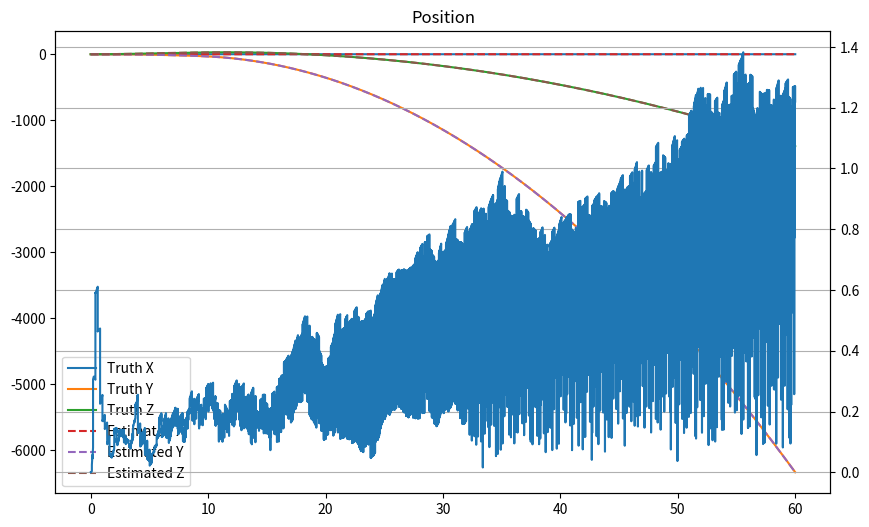
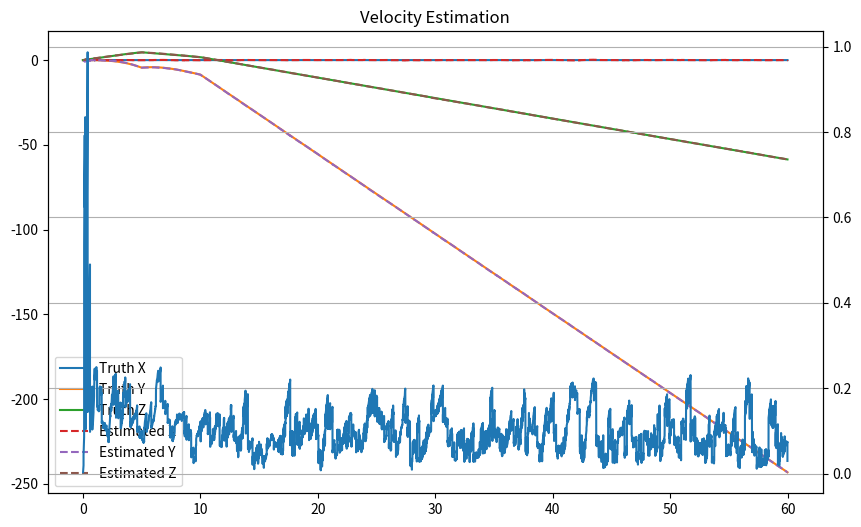
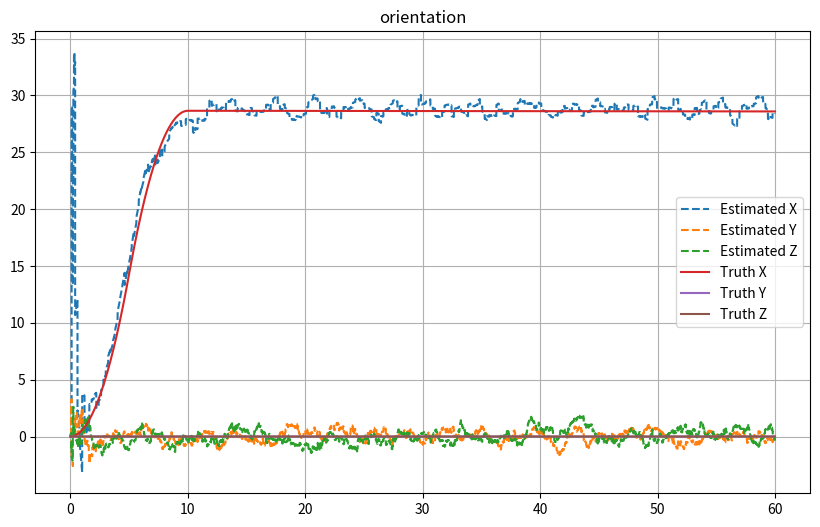
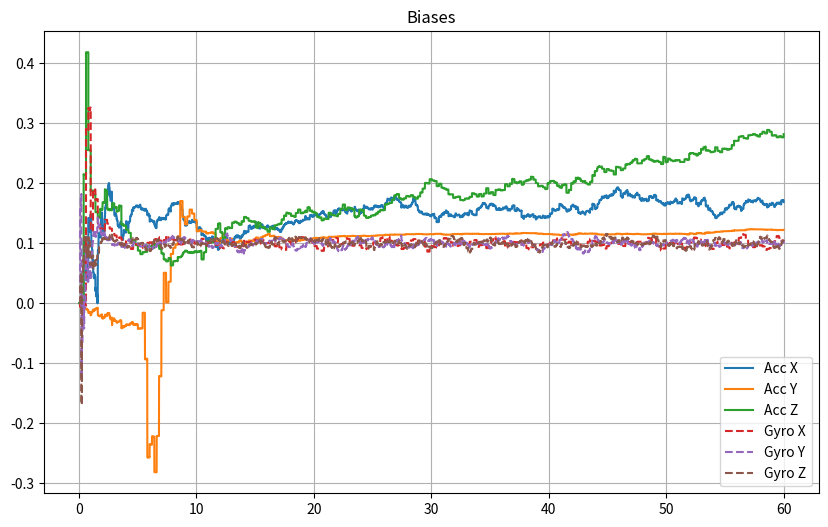
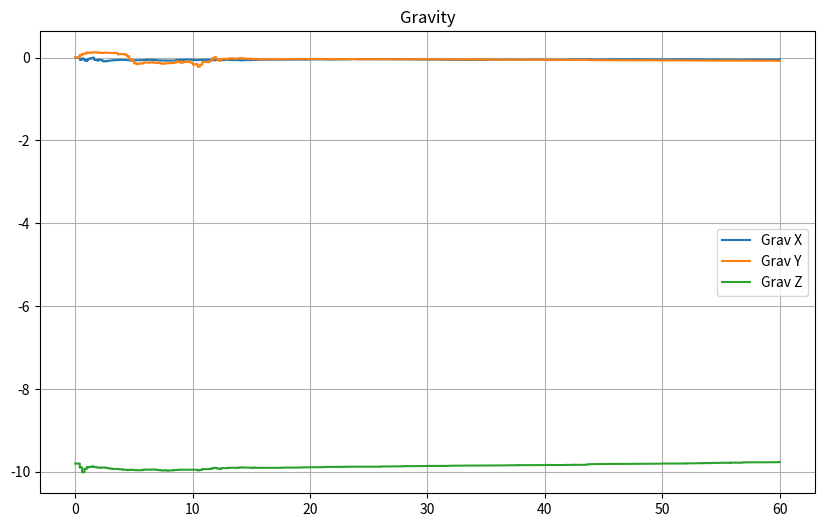
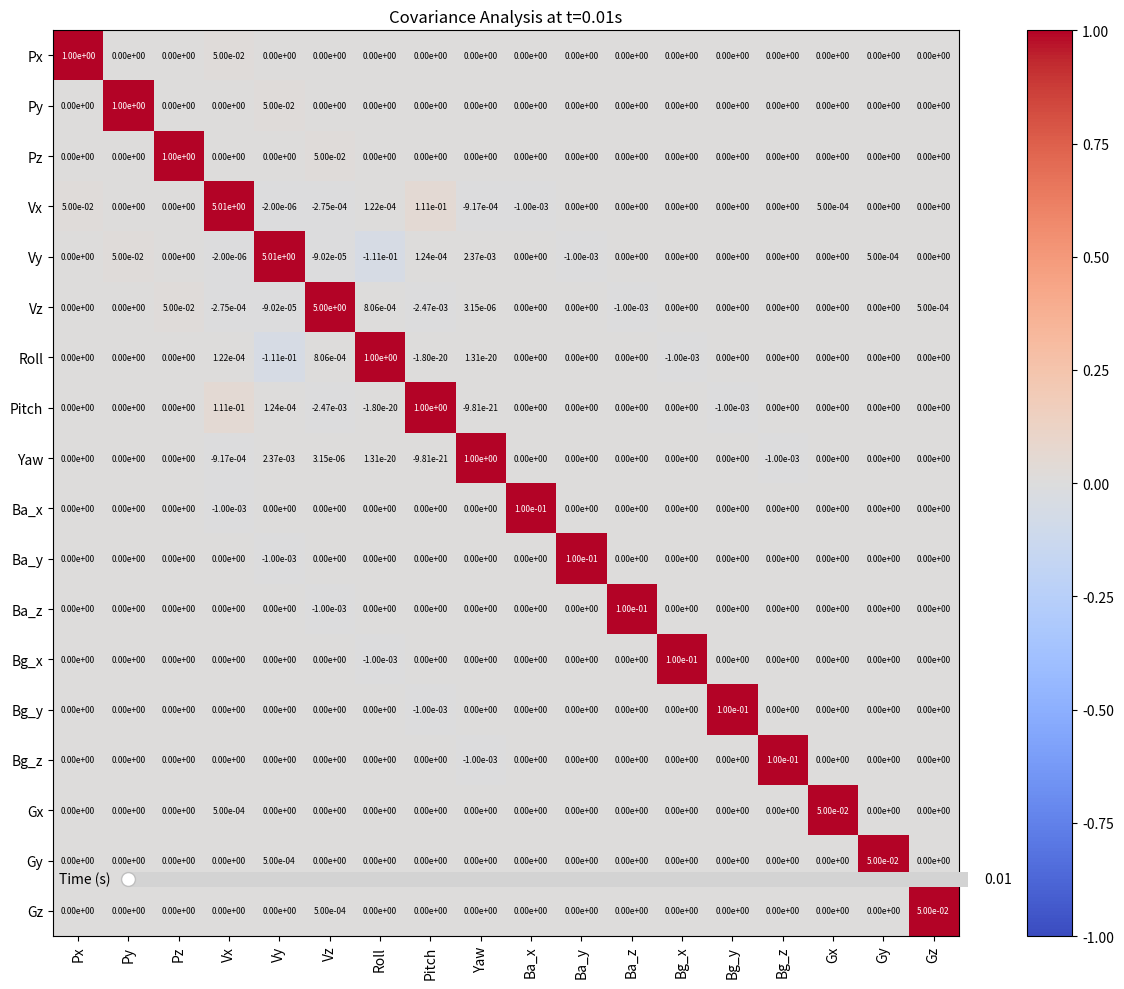

Reproduce these figures in Python, in order.
import numpy as np
import matplotlib.pyplot as plt
from matplotlib.widgets import Slider
from dataclasses import dataclass, field
from typing import List, Dict, Any, Optional, Tuple
from scipy.spatial.transform import Rotation
import pandas as pd
# %matplotlib qt
# --- Configuration Classes ---
@dataclass
class SensorConfig:
    update_rate_hz: float
    noise_std: np.ndarray  # Standard deviation vector
    bias: np.ndarray       # Constant bias vector
    name: str

# --- Data Logger ---
class DataLogger:
    def __init__(self):
        self.data: Dict[str, List[list]] = {}

    def log(self, time: float, **kwargs):
        """
        Logs variables with their timestamp.
        Usage: logger.log(t, acc=np.array([0,0,9.8]), alt=100.0)
        Structure stored: [[t, x, y, z], [t, x, y, z], ...]
        """
        for key, val in kwargs.items():
            if key not in self.data:
                self.data[key] = []
            
            # Normalize input to a flat list so we can prepend time
            if np.isscalar(val):
                val_list = [val]
            elif isinstance(val, np.ndarray):
                val_list = val.flatten().tolist()
            elif isinstance(val, list):
                val_list = val
            else:
                # Fallback for other iterables
                val_list = list(val)
            
            # Store [Time, Data_0, Data_1, ...]
            self.data[key].append([time] + val_list)

    def get_arrays(self):
        """
        Returns dictionary of numpy arrays.
        Format: key -> NxM array where Column 0 is Time.
        """
        return {k: np.array(v) for k, v in self.data.items()}
def skew_symmetric(array):
    
    return np.array([[0,-array[2], array[1]],
                         [array[2],0,-array[0]],
                         [-array[1],array[0],0]])

def quaternion_conjugate(q):
    """
    Returns the conjugate (inverse for unit quaternions).
    q = [w, x, y, z] -> q* = [w, -x, -y, -z]
    """
    w, x, y, z = q
    return np.array([w, -x, -y, -z])

def euler_to_quaternion(roll, pitch, yaw):
    """
    Converts Euler angles to a Quaternion (Hamilton Convention: [w, x, y, z]).
    
    Args:
        roll (float): Rotation around X-axis in radians.
        pitch (float): Rotation around Y-axis in radians.
        yaw (float): Rotation around Z-axis in radians.
        
    Returns:
        np.array: A 4-element unit quaternion [w, x, y, z]
    """
    cr = np.cos(roll * 0.5)
    sr = np.sin(roll * 0.5)
    cp = np.cos(pitch * 0.5)
    sp = np.sin(pitch * 0.5)
    cy = np.cos(yaw * 0.5)
    sy = np.sin(yaw * 0.5)

    q_w = cr * cp * cy + sr * sp * sy
    q_x = sr * cp * cy - cr * sp * sy
    q_y = cr * sp * cy + sr * cp * sy
    q_z = cr * cp * sy - sr * sp * cy

    return np.array([q_w, q_x, q_y, q_z])

def quaternion_to_euler(quaternions):
    """
    Converts a Quaternion (Hamilton Convention: [w, x, y, z]) or an 
    nx4 array of Quaternions to Euler angles (roll, pitch, yaw) 
    (intrinsic Z-Y-X sequence).

    Args:
        quaternions (np.array): A 4-element unit quaternion [w, x, y, z] 
                                or an nx4 array of quaternions.

    Returns:
        np.array: A 3-element array [roll, pitch, yaw] in radians, 
                  or an nx3 array of [roll, pitch, yaw] for array input.
    """
    # Ensure input is a NumPy array and determine if it's a single quaternion or an array
    quaternions = np.asarray(quaternions)
    
    # Check if the input is a single 4-element quaternion
    is_single_quaternion = quaternions.ndim == 1 or quaternions.shape[-1] != 4
    if is_single_quaternion:
        # Reshape to a 1x4 array for unified processing
        q = quaternions.reshape(1, 4)
        was_single = True
    else:
        # Input is an nx4 array
        q = quaternions
        was_single = False

    # Separate quaternion components
    # The convention is [w, x, y, z]
    q_w = q[:, 0]
    q_x = q[:, 1]
    q_y = q[:, 2]
    q_z = q[:, 3]
    
    # --- Calculations for Z-Y-X (Roll-Pitch-Yaw) sequence ---
    
    # Roll (Rotation around X-axis)
    # roll = atan2(2*(q_w*q_x + q_y*q_z), 1 - 2*(q_x**2 + q_y**2))
    sinr_cosp = 2.0 * (q_w * q_x + q_y * q_z)
    cosr_cosp = 1.0 - 2.0 * (q_x**2 + q_y**2)
    roll = np.arctan2(sinr_cosp, cosr_cosp)
    
    # Pitch (Rotation around Y-axis)
    # pitch = asin(2*(q_w*q_y - q_z*q_x))
    sinp = 2.0 * (q_w * q_y - q_z * q_x)
    
    # Clamping the argument of arcsin to the range [-1, 1] to prevent
    # domain errors due to floating point inaccuracies
    # The max value for sinp is +/-1.0, but float precision can cause values
    # slightly outside this range (e.g., 1.0000000000000002)
    sinp = np.clip(sinp, -1.0, 1.0)
    pitch = np.arcsin(sinp)
    
    # Yaw (Rotation around Z-axis)
    # yaw = atan2(2*(q_w*q_z + q_x*q_y), 1 - 2*(q_y**2 + q_z**2))
    siny_cosp = 2.0 * (q_w * q_z + q_x * q_y)
    cosy_cosp = 1.0 - 2.0 * (q_y**2 + q_z**2)
    yaw = np.arctan2(siny_cosp, cosy_cosp)
    
    # Combine the results into an Nx3 array
    eulers = np.stack((roll, pitch, yaw), axis=-1)
    
    # Return the correct shape based on the input
    if was_single:
        # Return a 1D array if a single quaternion was input
        return eulers.flatten()
    else:
        # Return the Nx3 array for array input
        return eulers
    
def axis_angle_to_quaternion(omega_x, omega_y, omega_z, dt):
    """
    Converts an angular velocity vector over a time step into a delta quaternion.
    Implements Equation 101 from the paper.
    
    Args:
        omega_x, omega_y, omega_z (float): Angular rates in rad/s (gyro - bias).
        dt (float): Time step in seconds.
        
    Returns:
        np.array: A 4-element unit quaternion [w, x, y, z] representing the small rotation.
    """
    # 1. Calculate the rotation vector magnitude (angle theta)
    # This corresponds to ||v|| in the paper
    theta = np.sqrt(omega_x**2 + omega_y**2 + omega_z**2) * dt
    
    # Handle the zero-rotation edge case to avoid division by zero
    if theta < 1e-6:
        return np.array([1.0, 0.0, 0.0, 0.0])
    
    # 2. Calculate the unit axis u = v / ||v||
    # We multiply by sin(theta/2) directly to match Eq 101: [cos(phi/2), u*sin(phi/2)]
    half_theta = 0.5 * theta
    k = np.sin(half_theta) / theta # Scaling factor
    
    dq_w = np.cos(half_theta)
    dq_x = omega_x * dt * k
    dq_y = omega_y * dt * k
    dq_z = omega_z * dt * k
    
    return np.array([dq_w, dq_x, dq_y, dq_z])

def quaternion_product(p, q):
    """
    Computes the Hamilton product of two quaternions p and q.
    Implements Equation 12 from "Quaternion kinematics for the error-state Kalman filter".
    
    Args:
        p (np.array): Left quaternion [w, x, y, z]
        q (np.array): Right quaternion [w, x, y, z]
        
    Returns:
        np.array: The resulting quaternion p (x) q
    """
    pw, px, py, pz = p
    qw, qx, qy, qz = q
    
    # Equation 12 matrix expansion
    w = pw * qw - px * qx - py * qy - pz * qz
    x = pw * qx + px * qw + py * qz - pz * qy
    y = pw * qy - px * qz + py * qw + pz * qx
    z = pw * qz + px * qy - py * qx + pz * qw
    
    return np.array([w, x, y, z])
# --- Updated Physics Model ---
class Quadcopter:
    def __init__(self, initial_state: np.ndarray):
        self.state = initial_state
        self.g = 9.81
        self.mass = 1.0
        self.mag_earth = np.array([1.0, 0.0, 0.0]) 
        self.mag_earth = self.mag_earth / np.linalg.norm(self.mag_earth)
    def rotate_vector(self, q: np.ndarray, v: np.ndarray) -> np.ndarray:
        """Rotates vector v by quaternion q (Body -> Earth)"""
        qw, qx, qy, qz = q
        
        # Standard Rotation Matrix (Body to Earth)
        R = np.array([
            [1 - 2*qy**2 - 2*qz**2,     2*qx*qy - 2*qz*qw,     2*qx*qz + 2*qy*qw],
            [    2*qx*qy + 2*qz*qw, 1 - 2*qx**2 - 2*qz**2,     2*qy*qz - 2*qx*qw],
            [    2*qx*qz - 2*qy*qw,     2*qy*qz + 2*qx*qw, 1 - 2*qx**2 - 2*qy**2]
        ])
        return R @ v

    def get_true_acceleration_earth(self, state: np.ndarray, control_input: np.ndarray) -> np.ndarray:
        """
        Calculates the true coordinate acceleration in the Earth Frame.
        This includes Gravity + Thrust (and Drag if we added it).
        """
        q = state[6:10]
        
        # 1. Thrust: Rotate Body frame thrust into Earth frame
        thrust_body = control_input[0:3]
        thrust_earth = self.rotate_vector(q, thrust_body)
        
        # 2. Gravity: Defined in Earth frame (Z-Up)
        gravity_earth = np.array([0, 0, -self.g])
        
        # 3. Newton's 2nd Law: F = ma  ->  a = F/m
        # Note: In a real sim, you would add Drag here: (Thrust + Drag + Gravity) / m
        accel_earth = gravity_earth + (thrust_earth / self.mass)
        return accel_earth

    def get_state_derivative(self, state: np.ndarray, control_input: np.ndarray) -> np.ndarray:
        # Unpack
        vel = state[3:6]
        q = state[6:10]
        rates = state[10:13]

        # 1. Position Dot
        pos_dot = vel

        # 2. Velocity Dot (Use the helper we just made)
        vel_dot = self.get_true_acceleration_earth(state, control_input)

        # 3. Quaternion Dot
        qw, qx, qy, qz = q
        q_dot = 0.5 * np.array([
            [-qx, -qy, -qz],
            [ qw, -qz,  qy],
            [ qz,  qw, -qx],
            [-qy,  qx,  qw]
        ]) @ rates

        # 4. Rates Dot (Simplified torque model)
        rates_dot = control_input[3:6] 

        return np.concatenate([pos_dot, vel_dot, q_dot, rates_dot])

    def step(self, dt: float, control_input: np.ndarray):
        k1 = self.get_state_derivative(self.state, control_input)
        self.state = self.state + k1 * dt
        
        # Normalize Quaternion
        q = self.state[6:10]
        self.state[6:10] = q / np.linalg.norm(q)
        
        return self.state
# --- Sensor Base Class ---
class Sensor:
    def __init__(self, config: SensorConfig):
        self.config = config
        self.last_update_time = 0.0
        self.dt = 1.0 / config.update_rate_hz

    def needs_update(self, current_time: float) -> bool:
        return current_time >= self.last_update_time + self.dt

    def add_noise_and_bias(self, true_value: np.ndarray) -> np.ndarray:
        noise = np.random.normal(0, self.config.noise_std)
        return true_value + self.config.bias + noise

class GPS(Sensor): # Base class Sensor is unchanged from previous message
    def __init__(self, config): # Re-init to access Base
        self.config = config
        self.last_update_time = 0.0
        self.dt = 1.0 / config.update_rate_hz

    def needs_update(self, current_time: float) -> bool:
        return current_time >= self.last_update_time + self.dt

    def add_noise_and_bias(self, true_value: np.ndarray) -> np.ndarray:
        noise = np.random.normal(0, self.config.noise_std)
        return true_value + self.config.bias + noise
        
    def get_measurement(self, current_time: float, true_state: np.ndarray) -> np.ndarray:
        if self.needs_update(current_time):
            self.last_update_time = current_time
            # true_state: [pos(3), vel(3), quat(4), rates(3)]
            true_pos_vel = true_state[0:6]
            return self.add_noise_and_bias(true_pos_vel)
        return None

class IMU(Sensor): # Assumes 'Sensor' base class from previous code exists
    def __init__(self, config):
        self.config = config
        self.last_update_time = 0.0
        self.dt = 1.0 / config.update_rate_hz
        # We need access to the Quadcopter class logic for rotation
        # Ideally, we pass the quad object or use static methods, 
        # but for this snippet I will instantiate a dummy quad for math 
        # or rely on the caller passing the quad instance. 
        # Let's assume the caller passes the Quadcopter instance.

    def needs_update(self, current_time: float) -> bool:
        return current_time >= self.last_update_time + self.dt

    def add_noise_and_bias(self, true_value: np.ndarray) -> np.ndarray:
        noise = np.random.normal(0, self.config.noise_std)
        return true_value + self.config.bias + noise

    def get_measurement(self, current_time: float, true_state: np.ndarray, control_input: np.ndarray, quad_model: Quadcopter) -> np.ndarray:
        """
        Calculates measurement using: R_earth2body * (a_earth - g_earth)
        """
        if self.needs_update(current_time):
            self.last_update_time = current_time
            
            # 1. Get True Kinematics
            q_body_to_earth = true_state[6:10]
            true_rates = true_state[10:13]
            
            # 2. Get Coordinate Acceleration in Earth Frame (Includes Gravity acting on object)
            accel_earth = quad_model.get_true_acceleration_earth(true_state, control_input)
            
            # 3. Define Gravity Vector in Earth Frame
            gravity_earth = np.array([0, 0, -9.81])
            
            # 4. Calculate Proper Acceleration (Specific Force) in Earth Frame
            # Accelerometers measure (a - g). 
            # If stationary: (0 - (-9.81)) = +9.81 UP.
            proper_accel_earth = accel_earth - gravity_earth
            
            # 5. Rotate into Body Frame
            # We need R_earth_to_body, which is the conjugate of q_body_to_earth
            q_earth_to_body = quaternion_conjugate(q_body_to_earth)
            
            # Re-use the quad's rotate function (which does q * v * q_inv)
            # By passing the conjugate q, we perform the inverse rotation.
            proper_accel_body = quad_model.rotate_vector(q_earth_to_body, proper_accel_earth)
            # print(proper_accel_body,proper_accel_earth)
            # 6. Combine with Gyro
            true_measure = np.concatenate([proper_accel_body, true_rates])
            
            return self.add_noise_and_bias(true_measure)
        return None
    
class Magnetometer(Sensor):
    def get_measurement(self, current_time: float, true_state: np.ndarray, quad_model: Quadcopter) -> np.ndarray:
        """
        Measures the Earth's magnetic field in the body frame.
        """
        if self.needs_update(current_time):
            self.last_update_time = current_time
            
            # 1. Get True Orientation
            q_body_to_earth = true_state[6:10]
            
            # 2. Get Earth's Mag Field
            mag_earth = quad_model.mag_earth
            
            # 3. Rotate into Body Frame: R_earth2body * mag_earth
            q_earth_to_body = quaternion_conjugate(q_body_to_earth)
            mag_body = quad_model.rotate_vector(q_earth_to_body, mag_earth)
            
            return self.add_noise_and_bias(mag_body)
        return None
    
# --- Simulation Orchestrator (UPDATED Init) ---
class EstimatorFramework:
    def __init__(self):
        # 1. Setup Ground Truth
        # Note: Initial state size is now 13.
        # Quat [1, 0, 0, 0] is Identity (No rotation)
        x0 = np.zeros(13)
        x0[6] = 1.0 
        # x0[6:10]= euler_to_quaternion(np.deg2rad(15),np.deg2rad(15),0)
        self.quad = Quadcopter(initial_state=x0)
        
        # 2. Setup Sensors
        self.gps = GPS(SensorConfig(
            update_rate_hz=5.0,
            noise_std=np.array([0.5, 0.5, 0.5, 0.1, 0.1, 0.1]), 
            bias=np.array([0.0, -0.0, 0.0, 0.0, 0.0, 0.0]),
            name="GPS"
        ))
        
        self.imu = IMU(SensorConfig(
            update_rate_hz=100.0,
            noise_std=np.array([0.1]*3 + [0.01]*3), 
            bias=np.array([0.2]*3+[.1]*3),
            name="IMU"
        ))
        self.mag = Magnetometer(SensorConfig(
            update_rate_hz=20.0, # Slower than IMU
            noise_std=np.array([0.05, 0.05, 0.05]), # Some noise
            bias=np.array([0.0, 0.0, 0.0]),
            name="MAG"
        ))
        # self.gps = GPS(SensorConfig(
        #     update_rate_hz=5.0,
        #     noise_std=np.array([0.0, 0.0, 0.0, 0.0, 0.0, 0.0]), 
        #     bias=np.array([0.0, -0.0, 0.0, 0.0, 0.0, 0.0]),
        #     name="GPS"
        # ))
        
        # self.imu = IMU(SensorConfig(
        #     update_rate_hz=100.0,
        #     noise_std=np.array([0.0]*3 + [0.0]*3), 
        #     bias=np.array([0.0]*6),
        #     name="IMU"
        # ))
        # self.mag = Magnetometer(SensorConfig(
        #     update_rate_hz=20.0, # Slower than IMU
        #     noise_std=np.array([0.0, 0.0, 0.0]), # Some noise
        #     bias=np.array([0.0, 0.0, 0.0]),
        #     name="MAG"
        # ))
        self.logger = DataLogger()
        self.time = 0.0
        self.dt_sim = 0.001 

    def run(self, duration_sec: float, filter_callback):
        steps = int(duration_sec / self.dt_sim)
        print(f"Starting Quaternion Sim: {duration_sec}s")
        
        for _ in range(steps):
            # Hover throttle to counter gravity (approx mass=1.0, g=9.81)
            if self.time<5:
                u_control = np.array([0, 0, 10.8, .02, 0, 0])
            elif self.time<10:
                u_control = np.array([0, 3, 8.8, -.02, 0, 0])
            else:
                u_control = np.array([0, 0, 9.8, 0, 0, 0])
            # Physics Step
            true_state = self.quad.step(self.dt_sim, u_control)
            
            # Sensor Updates
            imu_data = self.imu.get_measurement(self.time, true_state, u_control, self.quad)
            
            if imu_data is not None:
                self.logger.log(self.time,imu_acc=imu_data[:3],imu_gyr=imu_data[3:])
                filter_callback(self.time, "IMU", imu_data, self.logger)
            
            gps_data = self.gps.get_measurement(self.time, true_state)
            if gps_data is not None:
                filter_callback(self.time, "GPS", gps_data, self.logger)
            
            mag_data = self.mag.get_measurement(self.time, true_state, self.quad)
            if mag_data is not None:
                self.logger.log(self.time, mag_meas=mag_data)
                filter_callback(self.time, "MAG", mag_data, self.logger)
                
            # Logging Ground Truth
            # Log Quaternion components
            self.logger.log(self.time, 
                            truth_pos=true_state[:3],truth_vel=true_state[3:6],
                            truth_quat=true_state[6:10])
            
            self.time += self.dt_sim
        print("Done.")
# --- USER LAND: How you implement your logic ---

# A simple dummy state estimator (Just trusts the sensors directly)
class SimpleEstimator:
    def __init__(self):
        # State estimate vector consists of 
        # Position, Velocity, Quaternion, Accelerometer Bias, Gyroscope Bias and Gravity Vector
        self._nominal_state=np.zeros(19)
        self._nominal_state[16:19] = [0,0,-9.8]
        # Error state has angular error while nominal state has quaternion
        # hence 18 vs 19
        # self._error_state_covariance=np.eye(18)*1
        self._error_state_covariance=np.diag([1,1,1, 5,5,5, 1,1,1, .1,.1,.1, .1,.1,.1, .05,.05,.05])
        self._nominal_state[6]=1
        self._last_time=0
        #idk man
        self._acc_variance_est=.1**2
        self._acc_bias_est=.01**2
        self._gyro_variance_est=.01**2
        self._gyro_bias_est=.01**2
        
        self._gps_pos_variance = .5**2
        self._gps_vel_variance = .1**2
        self._mag_variance=.05**2
        self.mag_earth = np.array([1.0, 0.0, 0.0]) 
        self.mag_earth = self.mag_earth / np.linalg.norm(self.mag_earth)
        
    def update(self, t, sensor_type, data, logger):
        dt = t-self._last_time
        pos = self._nominal_state[:3]
        vel = self._nominal_state[3:6]
        quat = self._nominal_state[6:10]
        acc_bias = self._nominal_state[10:13]
        gyr_bias = self._nominal_state[13:16]
        grav_vec = self._nominal_state[16:19]
        
        if sensor_type == "GPS":
            H_x = np.zeros((6,19))
            H_x[:6,:6] = np.eye(6)
            X_deltax = np.zeros((19,18))
            X_deltax[:6,:6] = np.eye(6)
            
            Q_deltatheta = 1/2*np.array([[ -quat[1], -quat[2], -quat[3] ],
                                         [ quat[0], -quat[3], quat[2] ],
                                         [ quat[3], quat[0], -quat[1] ],
                                         [ -quat[2], quat[1], quat[0] ]])
            X_deltax[6:10,6:9] = Q_deltatheta
            X_deltax[10:19,9:18] = np.eye(9)
            H = H_x@X_deltax
            V=np.eye(6)
            V[:3,:3]*=self._gps_pos_variance
            V[3:6,3:6]*=self._gps_vel_variance
            self.correction_step(H, V, data, self._nominal_state[:6])
            
            logger.log(t,gps_k=self.K)
        elif sensor_type=="MAG":
            rot_mat = Rotation.from_quat(quat,scalar_first=True).as_matrix()
            pred_mag = rot_mat.T@self.mag_earth
            
            H = np.zeros((3,18))
            H[:,6:9] = skew_symmetric(pred_mag)
            
            V = np.eye(3)*self._mag_variance
            self.correction_step(H, V, data, pred_mag)
            
        elif sensor_type == "IMU":
            
            # IMU measurement: [ax, ay, az, gx, gy, gz]
            acc_meas = data[:3]
            gyr_meas = data[3:]

            rot_mat = Rotation.from_quat(quat,scalar_first=True).as_matrix()
            
            acc_cor=acc_meas-acc_bias

            gyr_cor=gyr_meas-gyr_bias
            logger.log(t,gyr_cor=gyr_cor)
            delta_quat = axis_angle_to_quaternion(*gyr_cor,dt)
            
            pos = pos+vel*dt+1/2*(rot_mat@acc_cor+grav_vec)*dt**2
            vel = vel + (rot_mat@acc_cor+grav_vec)*dt
            quat = quaternion_product(quat,delta_quat)
            
            self._nominal_state = np.concatenate([pos,vel,quat,acc_bias,gyr_bias,grav_vec])
            
            
            
            Fx = np.zeros((18,18))
            Fx[:3,:3] = np.eye(3)
            Fx[:3,3:6] = np.eye(3)*dt
            Fx[3:6,3:6]=np.eye(3)
            
            acc_skew = skew_symmetric(acc_cor)
            
            Fx[3:6,6:9] = -rot_mat@acc_skew*dt
            Fx[3:6,9:12] = -rot_mat*dt
            Fx[3:6,15:18] = np.eye(3)*dt
            # delta_rot = Rotation.from_euler("XYZ",gyr_cor).as_matrix()
            delta_rot = Rotation.from_rotvec(gyr_cor * dt).as_matrix()
            Fx[6:9,6:9]=delta_rot.T
            Fx[6:9,12:15] = -np.eye(3)*dt
            Fx[9:12,9:12] = np.eye(3)
            Fx[12:15,12:15] = np.eye(3)
            Fx[15:18,15:18] = np.eye(3)
            
            Fi = np.zeros((18,12))
            Fi[3:6,0:3] = np.eye(3)
            Fi[6:9,3:6]= np.eye(3)
            Fi[9:12,6:9]= np.eye(3)
            Fi[12:15,9:12]= np.eye(3)
            
            Q_i=np.zeros((12,12))
            Q_i[:3,:3]=np.eye(3)*self._acc_variance_est*dt**2
            Q_i[3:6,3:6]=np.eye(3)*self._gyro_variance_est*dt**2
            Q_i[6:9,6:9]=np.eye(3)*self._acc_bias_est*dt
            Q_i[9:12,9:12]=np.eye(3)*self._gyro_bias_est*dt
            self._error_state_covariance=Fx@self._error_state_covariance@Fx.T + Fi@Q_i@Fi.T
            self._last_time=t
            
            
        # Log the estimate
        logger.log(t,est_pos=self._nominal_state[:3], est_vel=self._nominal_state[3:6],
                   est_acc_bias=self._nominal_state[10:13],est_gyr_bias=self._nominal_state[13:16],est_grav_vec=self._nominal_state[16:19],
                   est_quat=self._nominal_state[6:10],est_covariances=self._error_state_covariance.flatten() )
        
        
    def correction_step(self,H,V,measurement,prediction):
        pos = self._nominal_state[:3]
        vel = self._nominal_state[3:6]
        quat = self._nominal_state[6:10]
        acc_bias = self._nominal_state[10:13]
        gyr_bias = self._nominal_state[13:16]
        grav_vec = self._nominal_state[16:19]
        
        K = self._error_state_covariance@H.T@np.linalg.inv(H@self._error_state_covariance@H.T+V)
        self.K=K
        error_state_mean = K@(measurement-prediction)

        self._error_state_covariance = (np.eye(18)-K@H)@self._error_state_covariance
        
        # inject error state mean into nominal state
        pos=pos+error_state_mean[:3]
        vel=vel+error_state_mean[3:6]
        delta_quat = axis_angle_to_quaternion(*error_state_mean[6:9],1)
        quat=quaternion_product(quat, delta_quat)
        quat = quat / np.linalg.norm(quat)
        acc_bias = acc_bias + error_state_mean[9:12]
        gyr_bias = gyr_bias+error_state_mean[12:15]
        grav_vec = grav_vec+error_state_mean[15:18]
        self._nominal_state = np.concatenate([pos,vel,quat,acc_bias,gyr_bias,grav_vec])
        
        #reset eskf 
        G = np.eye(18)
        G[6:9,6:9] -= skew_symmetric(1/2*error_state_mean[6:9])
        
        self._error_state_covariance=G@self._error_state_covariance@G.T

def plot_interactive_heatmap(data_tensor, time_array, labels, text_data_tensor=None, title_prefix="Data", cmap='coolwarm', vmin=-1, vmax=1):
    """
    Args:
        data_tensor: Used for the heatmap COLORS (usually Correlation).
        text_data_tensor: (Optional) Used for the TEXT values (usually Covariance).
                          If None, defaults to using data_tensor.
    """
    rows, cols = data_tensor.shape[1], data_tensor.shape[2]
    
    # If no specific text data is provided, use the color data for text
    if text_data_tensor is None:
        text_data_tensor = data_tensor

    # 1. Setup the Plot
    fig, ax = plt.subplots(figsize=(14, 10)) # Made slightly wider for scientific notation
    plt.subplots_adjust(bottom=0.25) 
    
    # Initial Image (Colors based on data_tensor)
    im = ax.imshow(data_tensor[0], cmap=cmap, vmin=vmin, vmax=vmax)
    
    ax.set_xticks(np.arange(cols))
    ax.set_yticks(np.arange(rows))
    ax.set_xticklabels(labels, rotation=90)
    ax.set_yticklabels(labels)
    ax.set_title(f"{title_prefix} at t={time_array[0]:.2f}s")
    fig.colorbar(im, ax=ax)

    # 2. Initialize Text Annotations
    text_annotations = []
    
    # Contrast threshold based on the COLOR data (heatmap intensity)
    range_span = max(abs(vmax), abs(vmin))
    contrast_threshold = range_span * 0.6 

    for i in range(rows):
        row_texts = []
        for j in range(cols):
            # Value for Color (Correlation)
            val_color = data_tensor[0, i, j]
            # Value for Text (Covariance)
            val_text = text_data_tensor[0, i, j]
            
            # Determine text color based on the BACKGROUND intensity
            text_color = "white" if abs(val_color) > contrast_threshold else "black"
            
            # Create text using scientific notation for covariance
            text = ax.text(j, i, f"{val_text:.2e}", 
                           ha="center", va="center", 
                           color=text_color, 
                           fontsize=6) 
            row_texts.append(text)
        text_annotations.append(row_texts)

    # 3. Create the Slider
    ax_slider = plt.axes([0.2, 0.1, 0.6, 0.03], facecolor='lightgoldenrodyellow')
    slider = Slider(
        ax=ax_slider,
        label='Time (s)',
        valmin=time_array[0],
        valmax=time_array[-1],
        valinit=time_array[0],
    )

    # 4. Update Function
    def update(val):
        t_selected = slider.val
        idx = (np.abs(time_array - t_selected)).argmin()
        
        # Get matrices for this timestep
        matrix_color = data_tensor[idx]
        matrix_text = text_data_tensor[idx]
        
        # Update heatmap colors
        im.set_data(matrix_color)
        
        # Update text values and text colors
        for i in range(rows):
            for j in range(cols):
                val_c = matrix_color[i, j]
                val_t = matrix_text[i, j]
                
                # Update number (Un-normalized Covariance)
                text_annotations[i][j].set_text(f"{val_t:.2e}")
                
                # Update visibility (based on Correlation background)
                text_annotations[i][j].set_color("white" if abs(val_c) > contrast_threshold else "black")

        ax.set_title(f"{title_prefix} at t={time_array[idx]:.2f}s")
        fig.canvas.draw_idle()

    slider.on_changed(update)
    plt.tight_layout()
    print(f"Plotting {title_prefix}...")
    plt.show()

def plot_covariance_heatmap(data_dict):
    # 1. Extract and reshape data
    raw_cov = data_dict['est_covariances']
    times = raw_cov[:, 0]
    
    # Reshape to (N, 18, 18) -> This is the RAW COVARIANCE
    cov_matrices = raw_cov[:, 1:].reshape(-1, 18, 18)
    
    # 2. Pre-compute Correlation Matrices (for COLORS)
    corr_matrices = []
    epsilon = 1e-9 
    
    print("Pre-computing correlation matrices...")
    for P in cov_matrices:
        std_dev = np.sqrt(np.diag(P))
        denominator = np.outer(std_dev, std_dev) + epsilon
        rho = P / denominator
        rho = np.clip(rho, -1, 1)
        corr_matrices.append(rho)
        
    corr_matrices = np.array(corr_matrices)

    labels = ['Px', 'Py', 'Pz', 'Vx', 'Vy', 'Vz', 
              'Roll', 'Pitch', 'Yaw', 
              'Ba_x', 'Ba_y', 'Ba_z', 'Bg_x', 'Bg_y', 'Bg_z', 
              'Gx', 'Gy', 'Gz']

    # 3. Call Generic Plotter
    plot_interactive_heatmap(
        data_tensor=corr_matrices,      # Colors = Correlation
        text_data_tensor=cov_matrices,  # Text = Raw Covariance
        time_array=times,
        labels=labels,
        title_prefix="Covariance Analysis",
        cmap='coolwarm',
        vmin=-1,
        vmax=1
    )
# --- Execution ---
if __name__ == "__main__":
    # Initialize Framework
    def calc_error(truth_in,est_in):
        truth = pd.DataFrame(truth_in[:,1:4],truth_in[:,0])
        est=pd.DataFrame(est_in[:,1:4],est_in[:,0])
        diff=(truth-est).dropna()
        diff.reset_index(inplace=True)
        return diff.values
    
    def plot_three(data,label,times=None,components=None,**kwargs):
        if components is None:
            components = 'XYZ'
        if times is None:
            plt.plot(data[:,0],data[:,1],label=f'{label} {components[0]}',**kwargs)
            plt.plot(data[:,0],data[:,2],label=f'{label} {components[1]}',**kwargs)
            plt.plot(data[:,0],data[:,3],label=f'{label} {components[2]}',**kwargs)            
        else:
            plt.plot(times,data[:,0],label=f'{label} {components[0]}',**kwargs)
            plt.plot(times,data[:,1],label=f'{label} {components[1]}',**kwargs)
            plt.plot(times,data[:,2],label=f'{label} {components[2]}',**kwargs)           
            
    np.random.seed(1234)
    
    sim = EstimatorFramework()
    
    # Initialize your Custom Filter
    my_filter = SimpleEstimator()
    
    # Run Simulation
    sim.run(duration_sec=60.0, filter_callback=my_filter.update)
    
    # Plotting Results
    data = sim.logger.get_arrays()
    
    plt.close('all')
    
    plt.figure(figsize=(10, 6))
    plt.title("Position")
    plot_three(data['truth_pos'],'Truth',ls='-')
    plot_three(data['est_pos'],'Estimated',ls='--')
    plt.legend()
    plt.twinx()
    err=calc_error(data['truth_pos'],data['est_pos'])
    plt.plot(err[:,0], np.linalg.norm(err[:,1:4],axis=1), '-', label='Error')
    plt.grid()

    
    plt.figure(figsize=(10, 6))
    plt.title("Velocity Estimation")
    plot_three(data['truth_vel'],'Truth',ls='-')
    plot_three(data['est_vel'],'Estimated',ls='--')
    plt.legend()
    plt.twinx()
    err=calc_error(data['truth_vel'],data['est_vel'])
    plt.plot(err[:,0], np.linalg.norm(err[:,1:4],axis=1), '-', label='Error')
    plt.grid()
    
    plt.figure(figsize=(10, 6))
    plt.title("orientation")
    est_ori = np.rad2deg(quaternion_to_euler(data['est_quat'][:,1:5]))
    plot_three(est_ori,'Estimated',times=data['est_quat'][:,0],ls='--')
    truth_ori = np.rad2deg(quaternion_to_euler(data['truth_quat'][:,1:5]))
    plot_three(truth_ori,'Truth',times=data['truth_quat'][:,0],ls='-')
    plt.legend()
    plt.grid()
    
    plt.figure(figsize=(10, 6))
    plt.title("Biases")
    plot_three(data['est_acc_bias'],'Acc',ls='-')
    plot_three(data['est_gyr_bias'],'Gyro',ls='--')
    plt.legend()
    plt.grid()
    
    plt.figure(figsize=(10, 6))
    plt.title("Gravity")
    plot_three(data['est_grav_vec'],'Grav',ls='-')
    plt.legend()
    plt.grid()
    
    plot_covariance_heatmap(data)